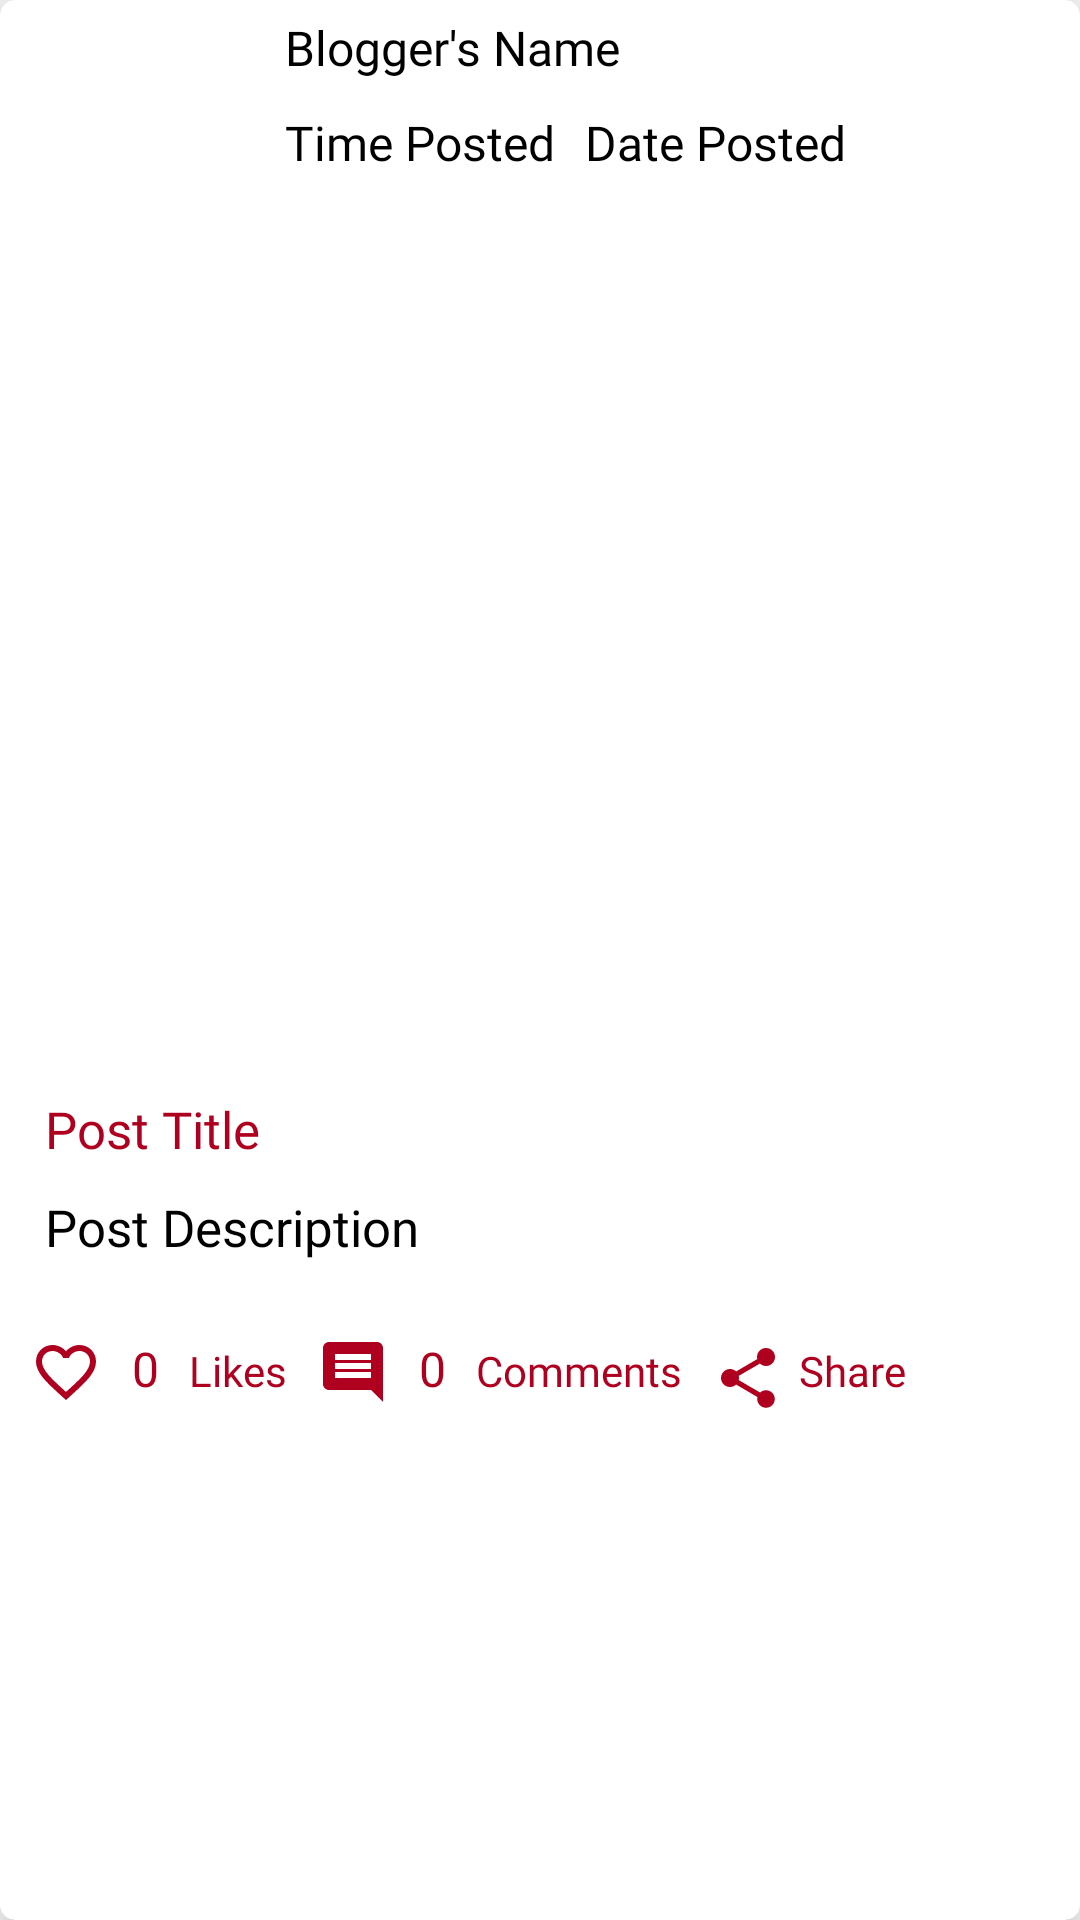

The Android layout XML behind this screen, and the referenced resources:
<!-- AndroidManifest.xml: application theme AppTheme -->
<!-- res/layout/card_items.xml -->
<?xml version="1.0" encoding="utf-8"?>
<androidx.cardview.widget.CardView
    android:id="@+id/post_card"
    xmlns:android="http://schemas.android.com/apk/res/android"
    android:layout_width="match_parent"
    android:layout_height="wrap_content"
    app:cardElevation="10dp"
    android:layout_margin="10dp"
    app:cardCornerRadius="5dp"
    android:backgroundTint="@color/colorWhite"
    xmlns:app="http://schemas.android.com/apk/res-auto">

        <LinearLayout
            android:layout_width="match_parent"
            android:layout_height="wrap_content"
            android:orientation="vertical">

            <RelativeLayout
                android:id="@+id/blogger_details"
                android:layout_width="match_parent"
                android:layout_height="wrap_content">

                <ImageView
                    android:id="@+id/blogger_profile_image"
                    android:layout_width="80dp"
                    android:layout_height="80dp"
                    android:layout_margin="5dp"
                    android:src="@drawable/user"/>

                <TextView
                    android:id="@+id/blogger_name"
                    android:layout_width="wrap_content"
                    android:layout_height="wrap_content"
                    android:text="@string/blogger_s_name"
                    android:layout_toEndOf="@id/blogger_profile_image"
                    android:layout_margin="5dp"
                    android:textColor="@color/colorBlack"
                    android:fontFamily="@font/melancholy"
                    android:textSize="16sp"/>

                <TextView
                    android:id="@+id/time_posted"
                    android:layout_width="wrap_content"
                    android:layout_height="wrap_content"
                    android:text="@string/time_posted"
                    android:layout_toEndOf="@id/blogger_profile_image"
                    android:layout_margin="5dp"
                    android:textColor="@color/colorBlack"
                    android:layout_below="@id/blogger_name"
                    android:fontFamily="@font/melancholy"
                    android:textSize="16sp"/>

                <TextView
                    android:id="@+id/date_posted"
                    android:layout_width="wrap_content"
                    android:layout_height="wrap_content"
                    android:text="@string/date_posted"
                    android:layout_toEndOf="@id/time_posted"
                    android:layout_margin="5dp"
                    android:textColor="@color/colorBlack"
                    android:layout_below="@id/blogger_name"
                    android:fontFamily="@font/melancholy"
                    android:textSize="16sp"/>
            </RelativeLayout>
            
            <LinearLayout
                android:id="@+id/post_linear_layout"
                android:layout_width="match_parent"
                android:layout_height="wrap_content"
                android:orientation="vertical"
                android:layout_margin="10dp">

                <ImageView
                    android:id="@+id/blogger_picture_post"
                    android:layout_width="match_parent"
                    android:layout_height="260dp"
                    android:scaleType="centerCrop"/>

                <TextView
                    android:id="@+id/blogger_post_title"
                    android:layout_width="wrap_content"
                    android:layout_height="wrap_content"
                    android:layout_margin="5dp"
                    android:text="@string/post_title"
                    android:textColor="@color/colorMaroon"
                    android:fontFamily="@font/melancholy"
                    android:textSize="17sp"/>

                <TextView
                    android:id="@+id/blogger_post_description"
                    android:layout_width="wrap_content"
                    android:layout_height="wrap_content"
                    android:layout_margin="5dp"
                    android:text="@string/post_description"
                    android:textColor="@color/colorBlack"
                    android:fontFamily="@font/melancholy"
                    android:textSize="17sp"/>

            </LinearLayout>

            <LinearLayout
                android:id="@+id/blogger_activity"
                android:layout_width="match_parent"
                android:layout_height="wrap_content"
                android:layout_margin="5dp"
                android:orientation="horizontal">

                <ImageButton
                    android:id="@+id/like_button"
                    android:layout_width="wrap_content"
                    android:layout_height="wrap_content"
                    android:layout_margin="5dp"
                    android:background="@color/colorTransparent"
                    android:src="@drawable/ic_dislike" />

                <TextView
                    android:id="@+id/likes_display"
                    android:layout_width="wrap_content"
                    android:layout_height="wrap_content"
                    android:fontFamily="@font/melancholy"
                    android:padding="5dp"
                    android:textColor="@color/colorMaroon"
                    android:text="@string/_0"
                    android:textSize="16sp" />

                <TextView
                    android:layout_width="wrap_content"
                    android:layout_height="wrap_content"
                    android:fontFamily="@font/melancholy"
                    android:padding="5dp"
                    android:textColor="@color/colorMaroon"
                    android:text="@string/likes" />

                <ImageButton
                    android:id="@+id/comment"
                    android:layout_width="wrap_content"
                    android:layout_height="wrap_content"
                    android:layout_margin="5dp"
                    android:background="@color/colorTransparent"
                    android:src="@drawable/ic_comment" />

                <TextView
                    android:id="@+id/comment_display"
                    android:layout_width="wrap_content"
                    android:layout_height="wrap_content"
                    android:fontFamily="@font/melancholy"
                    android:padding="5dp"
                    android:textColor="@color/colorMaroon"
                    android:text="@string/_0"
                    android:textSize="16sp" />

                <TextView
                    android:layout_width="wrap_content"
                    android:layout_height="wrap_content"
                    android:fontFamily="@font/melancholy"
                    android:padding="5dp"
                    android:textColor="@color/colorMaroon"
                    android:text="@string/comments" />

                <TextView
                    android:id="@+id/share"
                    android:drawableStart="@drawable/ic_share"
                    android:layout_width="wrap_content"
                    android:layout_height="wrap_content"
                    android:fontFamily="@font/melancholy"
                    android:padding="5dp"
                    android:drawablePadding="5dp"
                    android:textColor="@color/colorMaroon"
                    android:text="@string/share" />
            </LinearLayout>

        </LinearLayout>

</androidx.cardview.widget.CardView>
<!-- resources referenced by this layout -->
<resources>
  <color name="colorBlack">#000000</color>
  <color name="colorMaroon">#B00020</color>
  <color name="colorTransparent">#00000000</color>
  <color name="colorWhite">#FFFFFF</color>
  <!-- drawable ic_comment (drawable) -->
  <vector android:height="24dp" android:tint="#B00020"
      android:viewportHeight="24.0" android:viewportWidth="24.0"
      android:width="24dp" xmlns:android="http://schemas.android.com/apk/res/android">
      <path android:fillColor="#FFFFFF" android:pathData="M21.99,4c0,-1.1 -0.89,-2 -1.99,-2L4,2c-1.1,0 -2,0.9 -2,2v12c0,1.1 0.9,2 2,2h14l4,4 -0.01,-18zM18,14L6,14v-2h12v2zM18,11L6,11L6,9h12v2zM18,8L6,8L6,6h12v2z"/>
  </vector>
  <!-- drawable ic_dislike (drawable) -->
  <vector android:height="24dp" android:tint="#B00020"
      android:viewportHeight="24.0" android:viewportWidth="24.0"
      android:width="24dp" xmlns:android="http://schemas.android.com/apk/res/android">
      <path android:fillColor="#FFFFFF" android:pathData="M16.5,3c-1.74,0 -3.41,0.81 -4.5,2.09C10.91,3.81 9.24,3 7.5,3 4.42,3 2,5.42 2,8.5c0,3.78 3.4,6.86 8.55,11.54L12,21.35l1.45,-1.32C18.6,15.36 22,12.28 22,8.5 22,5.42 19.58,3 16.5,3zM12.1,18.55l-0.1,0.1 -0.1,-0.1C7.14,14.24 4,11.39 4,8.5 4,6.5 5.5,5 7.5,5c1.54,0 3.04,0.99 3.57,2.36h1.87C13.46,5.99 14.96,5 16.5,5c2,0 3.5,1.5 3.5,3.5 0,2.89 -3.14,5.74 -7.9,10.05z"/>
  </vector>
  <!-- drawable ic_share (drawable) -->
  <vector android:height="24dp" android:tint="#B00020"
      android:viewportHeight="24.0" android:viewportWidth="24.0"
      android:width="24dp" xmlns:android="http://schemas.android.com/apk/res/android">
      <path android:fillColor="#FFFFFF" android:pathData="M18,16.08c-0.76,0 -1.44,0.3 -1.96,0.77L8.91,12.7c0.05,-0.23 0.09,-0.46 0.09,-0.7s-0.04,-0.47 -0.09,-0.7l7.05,-4.11c0.54,0.5 1.25,0.81 2.04,0.81 1.66,0 3,-1.34 3,-3s-1.34,-3 -3,-3 -3,1.34 -3,3c0,0.24 0.04,0.47 0.09,0.7L8.04,9.81C7.5,9.31 6.79,9 6,9c-1.66,0 -3,1.34 -3,3s1.34,3 3,3c0.79,0 1.5,-0.31 2.04,-0.81l7.12,4.16c-0.05,0.21 -0.08,0.43 -0.08,0.65 0,1.61 1.31,2.92 2.92,2.92 1.61,0 2.92,-1.31 2.92,-2.92s-1.31,-2.92 -2.92,-2.92z"/>
  </vector>
  <string name="_0">0</string>
  <string name="blogger_s_name">Blogger\'s Name</string>
  <string name="comments">Comments</string>
  <string name="date_posted">Date Posted</string>
  <string name="likes">Likes</string>
  <string name="post_description">Post Description</string>
  <string name="post_title">Post Title</string>
  <string name="share">Share</string>
  <string name="time_posted">Time Posted</string>
  <style name="AppTheme" parent="Theme.AppCompat.Light.NoActionBar">
          
          <item name="colorPrimary">@color/colorPrimary</item>
          <item name="colorPrimaryDark">@color/colorPrimaryDark</item>
          <item name="colorAccent">@color/colorAccent</item>
      </style>
  <color name="colorPrimary">#6200EE</color>
  <color name="colorPrimaryDark">#3700B3</color>
  <color name="colorAccent">#03DAC5</color>
</resources>
